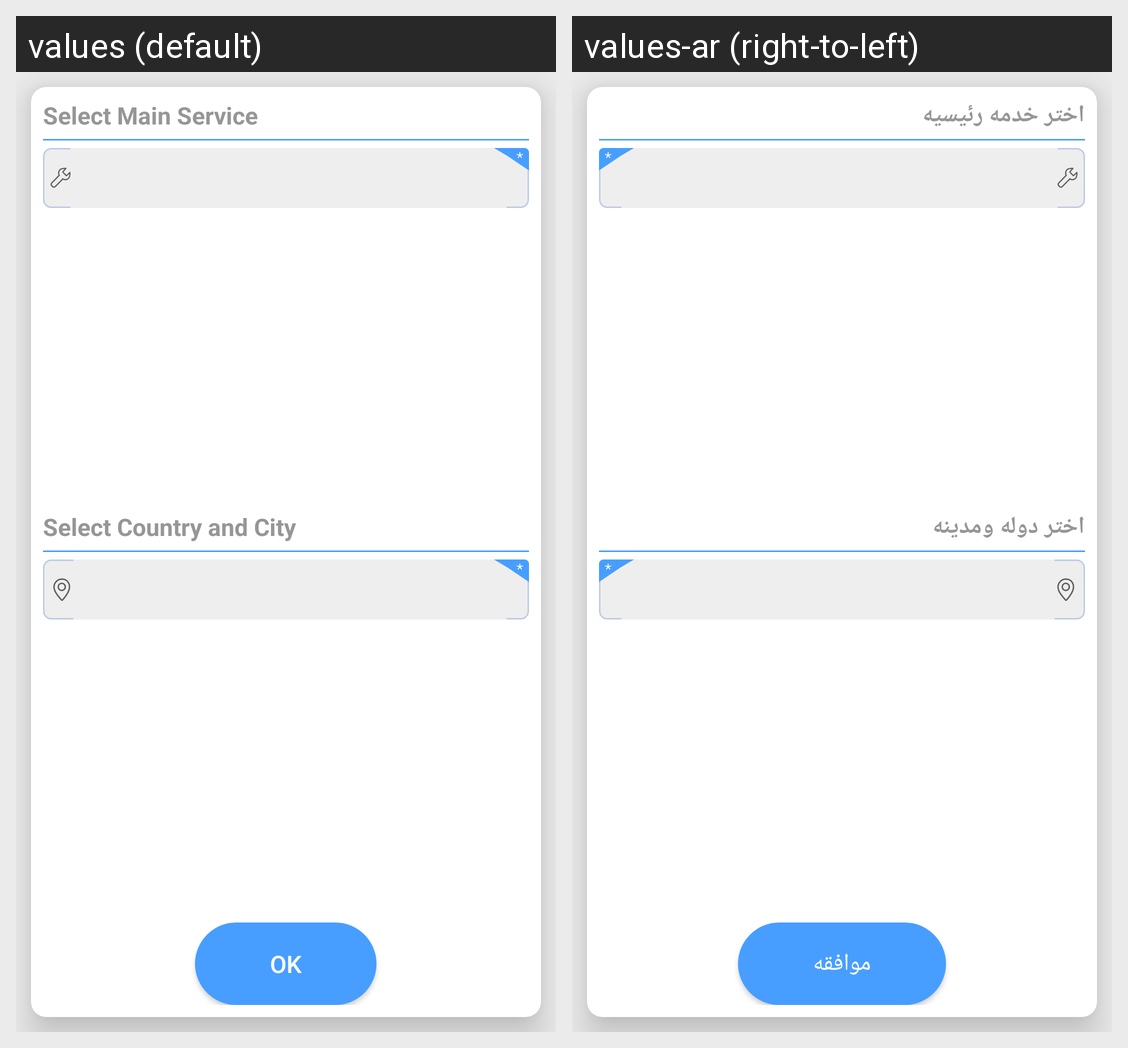

Translations of the strings shown on this Android screen, per locale in the grid:
Android screen res/layout/activity_add_service.xml rendered under 2 locales, left to right: values (default), values-ar (right-to-left). Device: Nexus 5 (rendered at 1080×1920; each locale shown at half size, 540×960, under a caption strip naming it); theme AppTheme.
Strings drawn on this screen, with the default value and each locale's value (text and hints the layout hard-codes, and strings that could not be matched under every locale, appear in the picture but are not listed):

select_main_service
  values: Select Main Service
  values-ar: اختر خدمه رئيسيه

select_country_and_city
  values: Select Country and City
  values-ar: اختر دوله ومدينه

ok_dialog
  values: OK
  values-ar: موافقه
